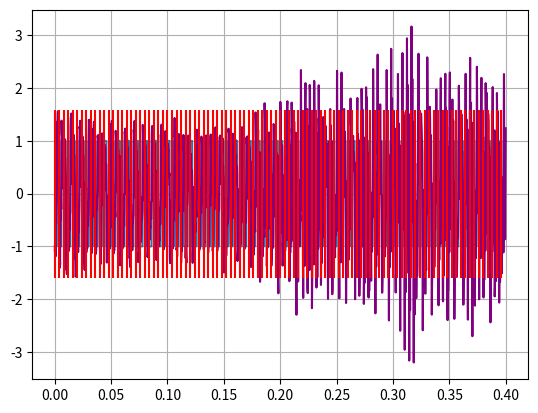

The matplotlib source for this figure:
import numpy as np
from scipy import signal
import matplotlib.pyplot as plt
import math

alpha = 0.01
noise = 0.1


def tx_channel(x):
	y = np.array([])
	for sample in x:
		pp = np.exp(tx_channel.freq * 1j) * [0.9, 0.95]
		p = [pp[0], np.conj(pp[0]), pp[1], np.conj(pp[1])]
		b, a = signal.zpk2tf([], p, 1)
		y_, tx_channel.zi = signal.lfilter(b, a, np.array([sample]), zi=tx_channel.zi)
		tx_channel.freq += alpha * np.random.uniform(-1, 1, 2)
		y = np.append(y, y_[0])
	return y + noise * np.random.randn(len(x))


tx_channel.freq = np.random.uniform(0., np.pi, 2)
tx_channel.zi = np.zeros(4)

baudrate = 250
fs = 4e3

bits = np.random.randint(0, 2, 100)
N = len(bits)
tf = N/baudrate
samplesperbit = math.ceil(fs/baudrate)

t = np.linspace(0, tf, math.ceil(tf*fs))
x = []
for bit in bits:
	if bit:
		x += [1 for _ in range(samplesperbit//2)]
		x += [-1 for _ in range(samplesperbit//2)]
	else:
		x += [-1 for _ in range(samplesperbit//2)]
		x += [1 for _ in range(samplesperbit//2)]


# x = [-1 if i%16 < 8 else 1 for i in range(len(t))]
y = tx_channel(x)

plt.plot(t, x)
plt.plot(t, y, color='purple')
plt.vlines(np.arange(0, tf, 1/baudrate), ymin=min(y)/2, ymax=max(y)/2, colors='red')
plt.grid()
plt.show()
